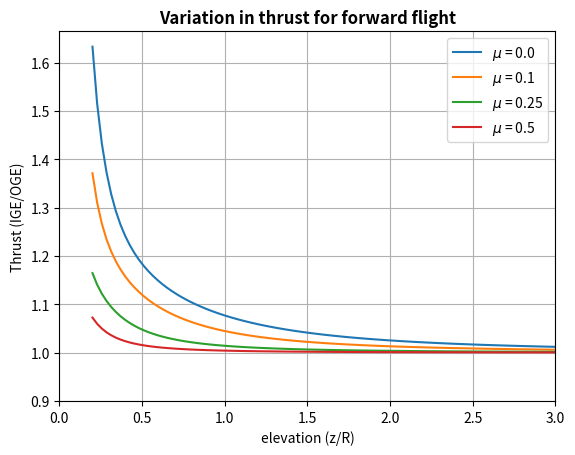

Write Python code to recreate this figure.
# Library imports
import numpy as np
import matplotlib.pyplot as plt

#####################################################################
# Initialization
#####################################################################
# Advance ratio
mu_arr = [0.0, 0.1, 0.25, 0.5]

# Induced inflow ratio
lambda_i = 0.09781  # averaged out over the radial direction

#####################################################################
#  Thrust ratio computations
#####################################################################


def thrust_ratio_calc(elevation, mu, lambda_i):
    correction_factor = 1 + (mu / lambda_i) ** 2
    thrust_ratio = (
        1
        + 0.0199 / (elevation ** 2 * correction_factor)
        + 0.0944 / (0.6572 + (elevation ** 2 * correction_factor))
    )
    return thrust_ratio


#####################################################################
# Calculations for discretized variables
#####################################################################
dis_num = 100  # Discretization

elevation_arr = np.linspace(0.2, 3, dis_num)
thrust_ratio_for_mu = []

for mu in mu_arr:
    thrust_ratio_for_mu.append(
        [
            thrust_ratio_calc(elevation, mu, lambda_i)
            for elevation in elevation_arr
        ]
    )

#####################################################################
# Post-processing
#####################################################################
# fig, [ax1, ax2] = plt.subplots(1, 2)
# fig.suptitle("Thrust vs Elevation")

# ax1.set_title("Without modifications")
# ax1.plot(elevation_arr, thrust_ratio_arr)
# ax1.set_xlabel("elevation (z/R)")
# ax1.set_ylabel("Thrust (IGE/OGE)")

# ax2.set_title("With modifications")
# ax2.plot(elevation_arr, thrust_ratio_arr_with_mod)
# ax2.set_xlabel("elevation (z/R)")
# ax2.set_ylabel("Thrust (IGE/OGE)")

# fig.tight_layout()
# plt.show()

plt.figure()
plt.title("Variation in thrust for forward flight", fontweight="bold")

for i in range(len(mu_arr)):
    plt.plot(
        elevation_arr, thrust_ratio_for_mu[i], label=f"$ \mu$ = {mu_arr[i]}"
    )

plt.legend()
plt.grid()
plt.xlabel("elevation (z/R)")
plt.ylabel("Thrust (IGE/OGE)")
plt.xlim((0, elevation_arr[-1]))
plt.ylim(bottom=0.9)
plt.show()

